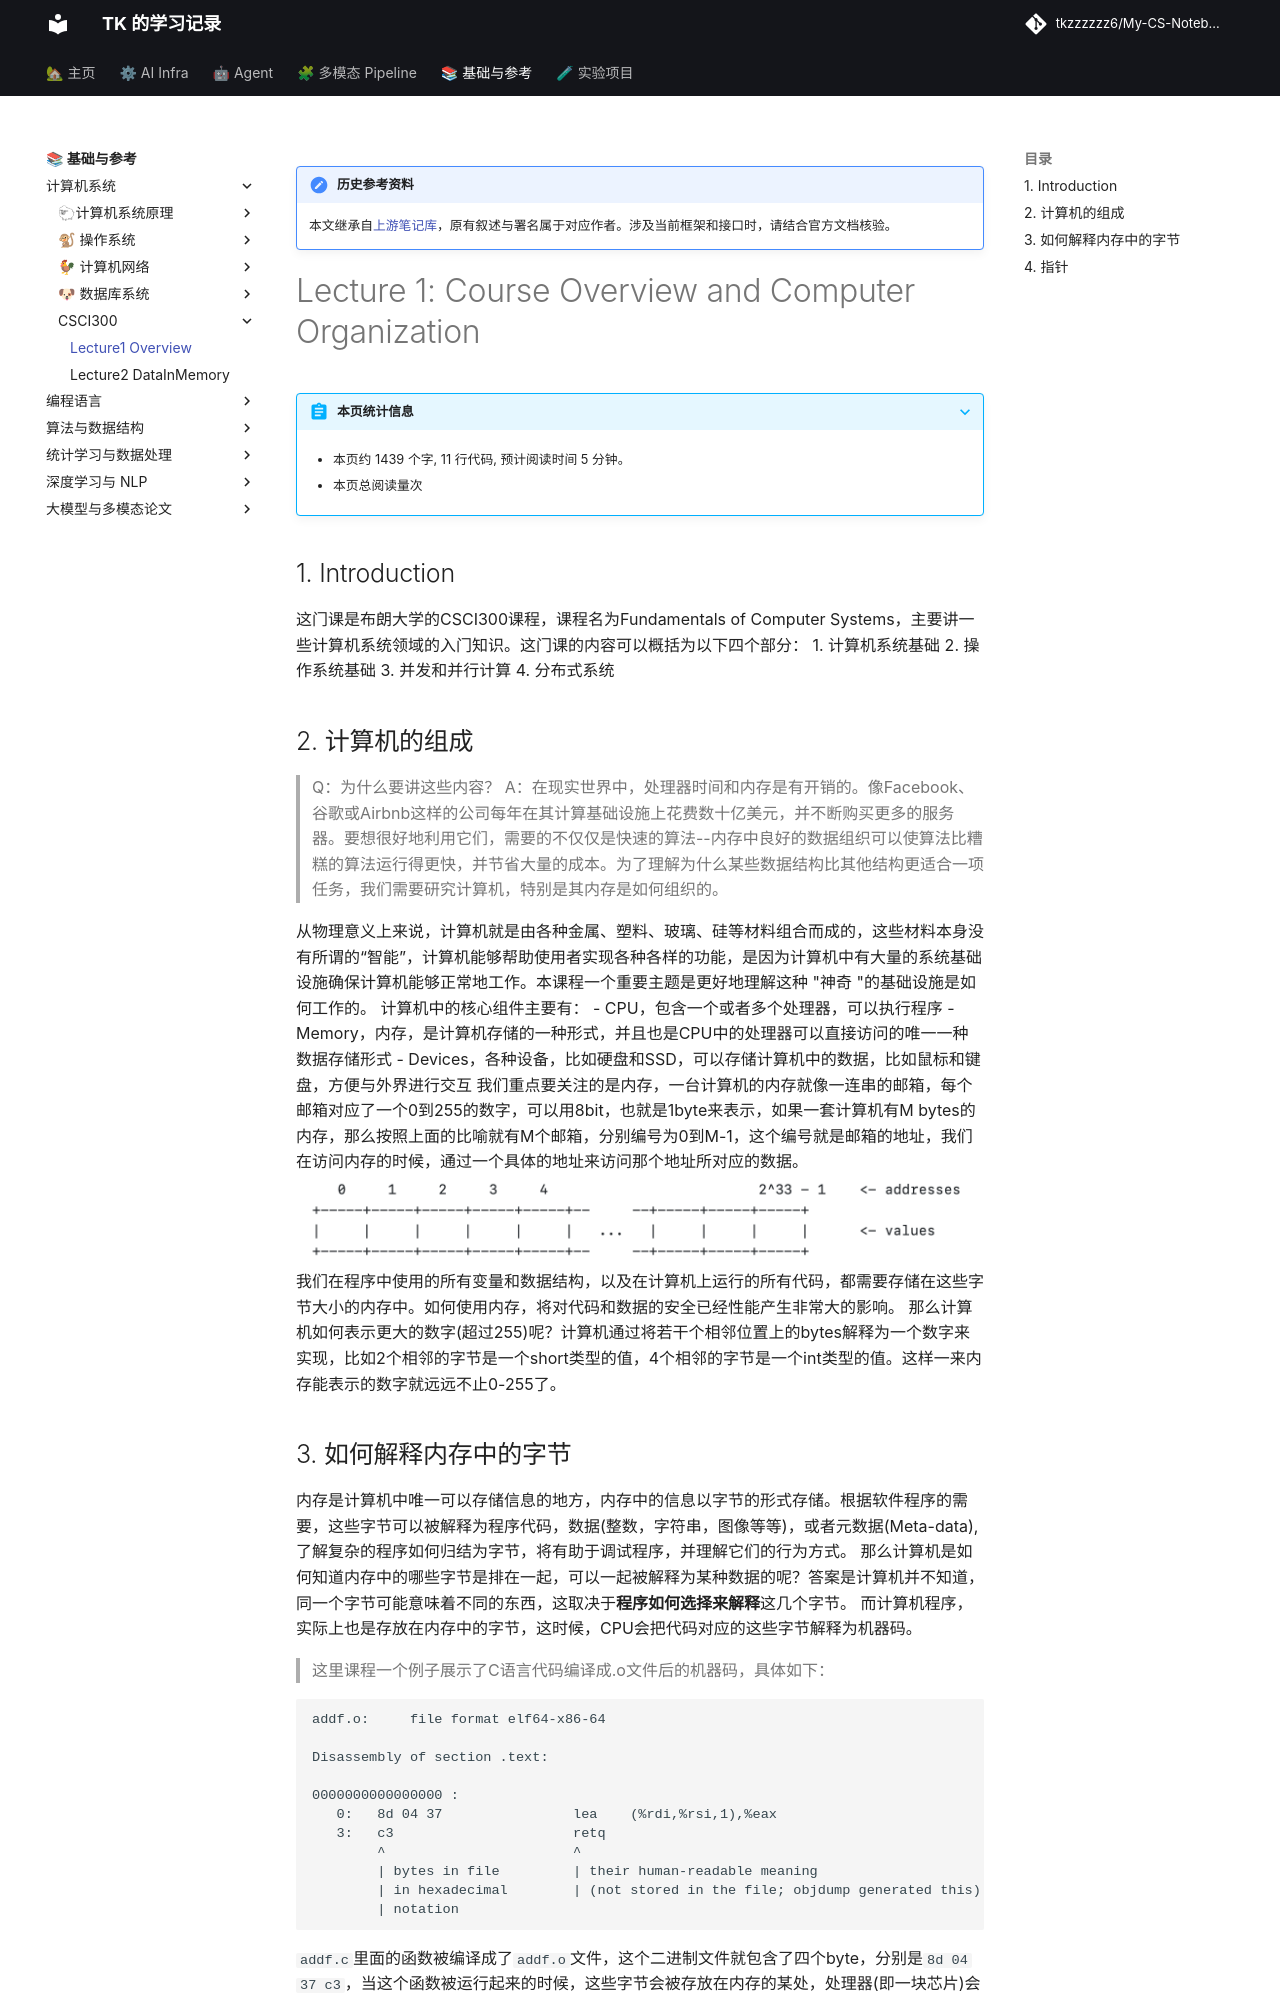

repository: tkzzzzzz6/My-CS-Notebook · page: CSCI300/Lecture1-Overview/index.html · generator: mkdocs

!!! note "历史参考资料"
    本文继承自[上游笔记库](https://github.com/zwygit2025/My-CS-Notebook/blob/a94d023/docs/CSCI300/Lecture1-Overview.md)，原有叙述与署名属于对应作者。涉及当前框架和接口时，请结合官方文档核验。

# Lecture 1: Course Overview and Computer Organization

## 1. Introduction
这门课是布朗大学的CSCI300课程，课程名为Fundamentals of Computer Systems，主要讲一些计算机系统领域的入门知识。这门课的内容可以概括为以下四个部分：
1. 计算机系统基础
2. 操作系统基础
3. 并发和并行计算
4. 分布式系统

## 2. 计算机的组成

> Q：为什么要讲这些内容？
> A：在现实世界中，处理器时间和内存是有开销的。像Facebook、谷歌或Airbnb这样的公司每年在其计算基础设施上花费数十亿美元，并不断购买更多的服务器。要想很好地利用它们，需要的不仅仅是快速的算法--内存中良好的数据组织可以使算法比糟糕的算法运行得更快，并节省大量的成本。为了理解为什么某些数据结构比其他结构更适合一项任务，我们需要研究计算机，特别是其内存是如何组织的。

从物理意义上来说，计算机就是由各种金属、塑料、玻璃、硅等材料组合而成的，这些材料本身没有所谓的“智能”，计算机能够帮助使用者实现各种各样的功能，是因为计算机中有大量的系统基础设施确保计算机能够正常地工作。本课程一个重要主题是更好地理解这种 "神奇 "的基础设施是如何工作的。
计算机中的核心组件主要有：
- CPU，包含一个或者多个处理器，可以执行程序
- Memory，内存，是计算机存储的一种形式，并且也是CPU中的处理器可以直接访问的唯一一种数据存储形式
- Devices，各种设备，比如硬盘和SSD，可以存储计算机中的数据，比如鼠标和键盘，方便与外界进行交互
我们重点要关注的是内存，一台计算机的内存就像一连串的邮箱，每个邮箱对应了一个0到255的数字，可以用8bit，也就是1byte来表示，如果一套计算机有M bytes的内存，那么按照上面的比喻就有M个邮箱，分别编号为0到M-1，这个编号就是邮箱的地址，我们在访问内存的时候，通过一个具体的地址来访问那个地址所对应的数据。
![](resources/Pasted%20image%2020230311171941.png)
我们在程序中使用的所有变量和数据结构，以及在计算机上运行的所有代码，都需要存储在这些字节大小的内存中。如何使用内存，将对代码和数据的安全已经性能产生非常大的影响。
那么计算机如何表示更大的数字(超过255)呢？计算机通过将若干个相邻位置上的bytes解释为一个数字来实现，比如2个相邻的字节是一个short类型的值，4个相邻的字节是一个int类型的值。这样一来内存能表示的数字就远远不止0-255了。
